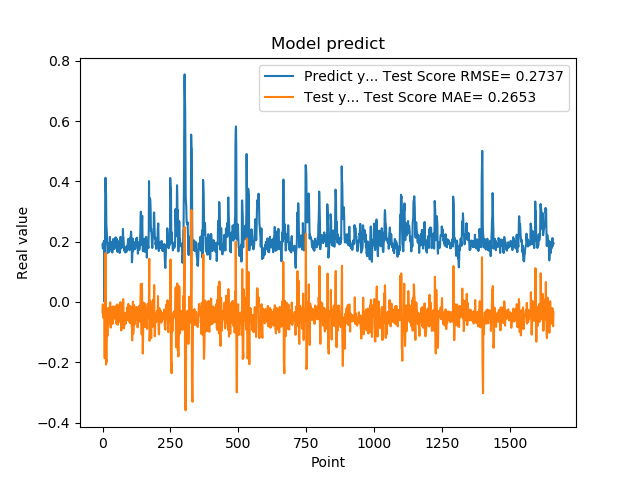

The file beside this chart, header and first rows:
1.905867606399999914e-01, -3.492135796495433181e-02
1.769561022520000082e-01, -8.322207817332878330e-03
1.810430586339999981e-01, -4.919504118077780430e-02
1.955727785830000398e-01, -5.271752259933552842e-02
1.954265981910000005e-01, -2.439017507281149300e-02
2.004670947789999880e-01, -2.332654372418148034e-02
2.029463946819999587e-01, -2.785882669434695119e-02
0.000000000000000000e+00, -2.967375868010502585e-02
1.862521618600000151e-01, -1.871716985054059090e-01
1.862153261900000301e-01, 1.550344381687411011e-01
4.038094580169999670e-01, -4.549829751183340903e-02
4.118085205549999461e-01, 1.622735572042059427e-01
3.743042349819999948e-01, -1.908318521656515721e-02
3.571429848669999685e-01, -2.079766604769515137e-01
2.572054266930000055e-01, -1.911410433617825866e-01
2.409307956699999753e-01, -1.990791085979185526e-01
2.253161966800000249e-01, -5.728444263817788346e-02
1.935185044999999937e-01, -9.179467003720957752e-02
1.787700653079999924e-01, -1.129186785918512570e-01
1.622045934200000150e-01, -7.525053208979724795e-02
1.761920750140000269e-01, -4.977187851658124162e-02
1.883655935530000325e-01, -3.058891912946477831e-02
1.861467957499999548e-01, -1.933826709299678662e-02
1.954913884399999968e-01, -3.625517307920639309e-02
1.954011768099999935e-01, -3.064561893406745480e-02
1.660518944260000185e-01, -3.139759070478642666e-02
1.907722949980000249e-01, -7.175701447416638068e-02
2.156041562559999625e-01, -4.007394423702759223e-02
1.898660957809999716e-01, -1.568632916123391266e-03
1.770474612709999895e-01, -5.308867947993969882e-02
2.001174986360000074e-01, -8.533079349904136579e-02
1.948629021640000125e-01, -2.747293492356462502e-02
1.922753006219999894e-01, -1.805069938662336865e-02
1.779100298880000042e-01, -4.337548096468721998e-02
1.810636967419999854e-01, -5.480320258273541772e-02
1.680064052340000114e-01, -4.022958567836665972e-02
1.635809391740000174e-01, -6.349293503636496694e-02
1.706920862200000111e-01, -7.288582818601349600e-02
1.916799396280000345e-01, -4.172266934221691148e-02
2.085516005749999957e-01, -1.443174087930136455e-02
2.058236002919999752e-01, -2.354403040708753087e-02
1.828240007160000513e-01, -1.708507395539041532e-02
1.857409924269999846e-01, -5.290096073350239458e-02
1.775099337099999841e-01, -4.351822879729277949e-02
1.752161234619999952e-01, -5.393723857624246887e-02
1.971126049759999999e-01, -5.398185163993320795e-02
1.845117062330000057e-01, -2.689600497765298054e-02
1.984785944219999987e-01, -5.685874289731140258e-02
2.143009155989999692e-01, -3.121671284045853673e-02
1.841159015890000139e-01, -1.482128218373605574e-02
2.104043960570000094e-01, -7.184715249970817508e-02
2.032361328599999739e-01, -4.584663146841853193e-02
2.088565975429999833e-01, -3.392225978095097377e-02
1.960448026660000231e-01, -8.451374668441169816e-03
1.900728046889999523e-01, -4.686853266456154909e-02
1.658952832220000062e-01, -6.869915894701893178e-02
1.872539073229999851e-01, -7.589643768113968347e-02
1.852532625200000171e-01, -3.393873169893590197e-02
1.799222826959999966e-01, -5.930230742955902579e-02
2.012764066460000223e-01, -5.590408620199880524e-02
1.978618204589999985e-01, -1.096400288521192680e-02
... 1,599 more rows
